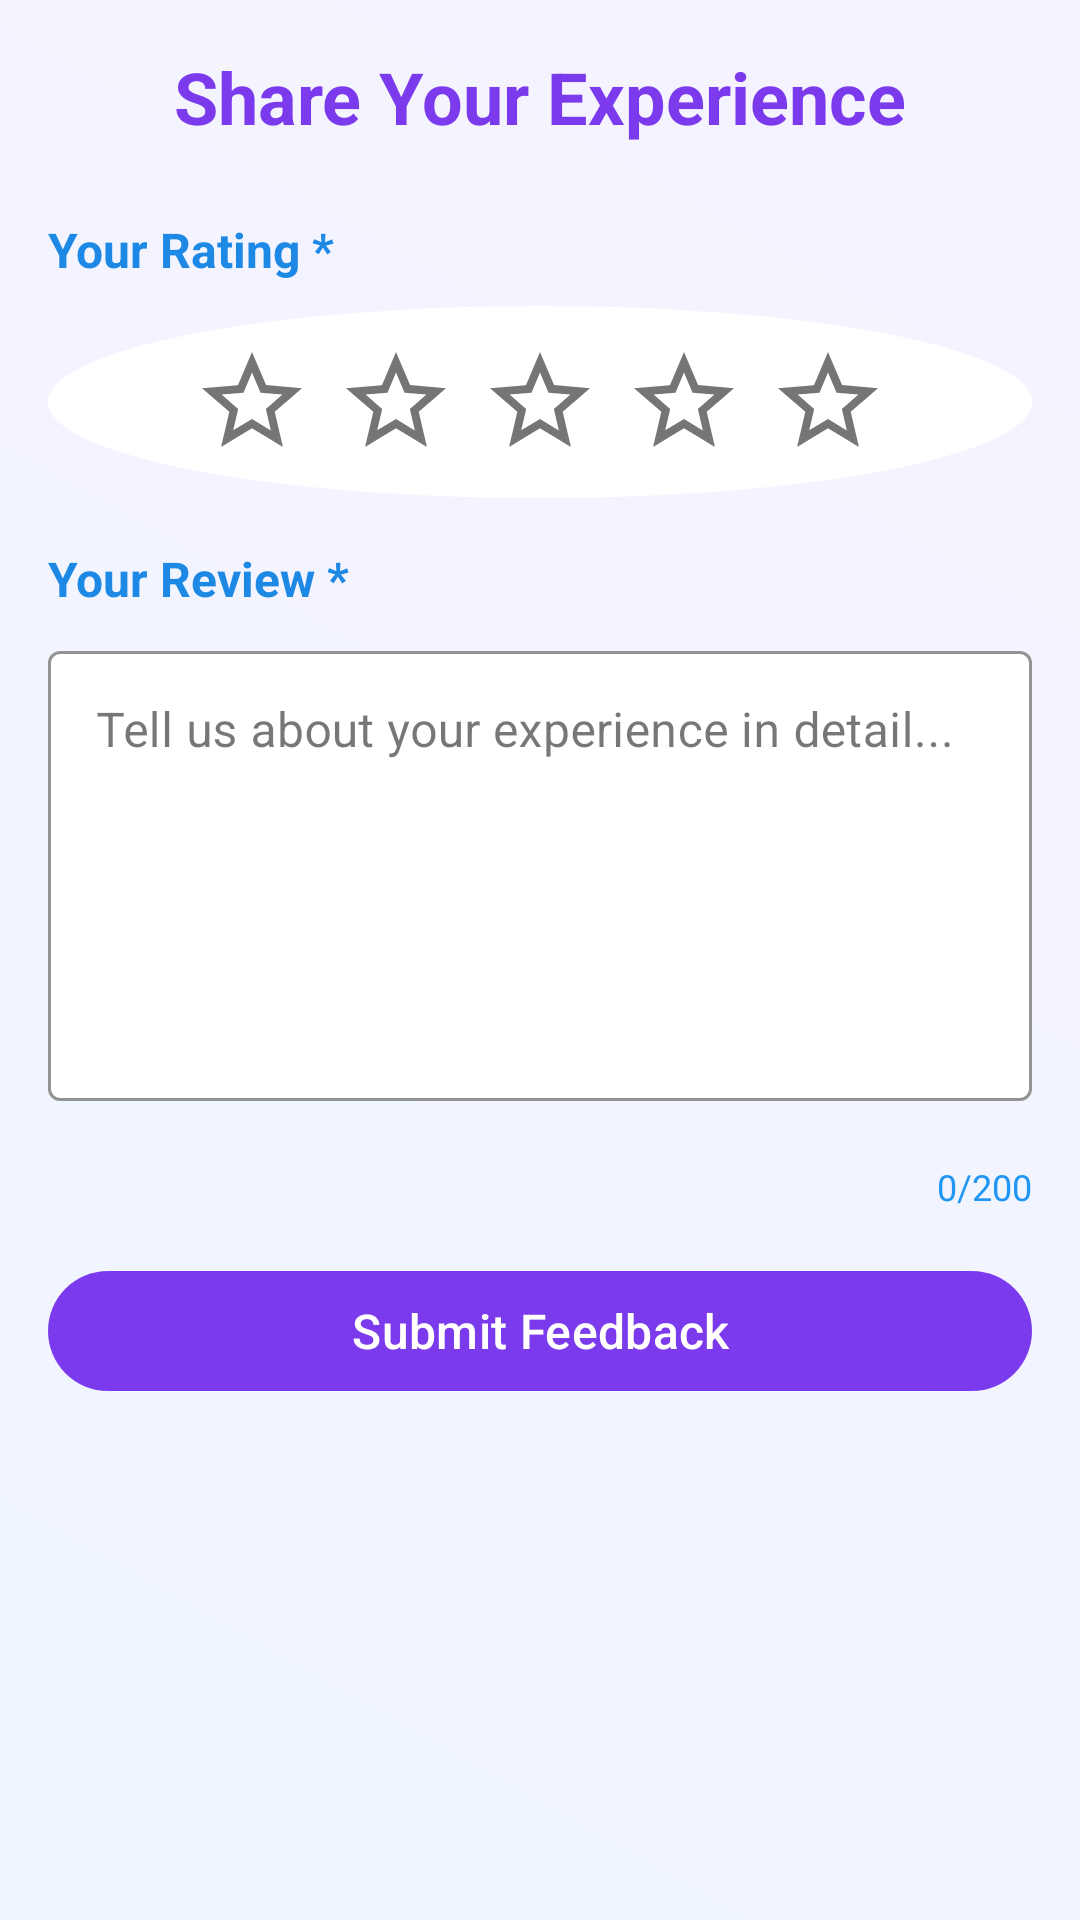

The Android layout XML behind this screen, and the referenced resources:
<!-- AndroidManifest.xml: application theme Theme.SheSecure -->
<!-- res/layout/activity_feedback.xml -->
<?xml version="1.0" encoding="utf-8"?>
<ScrollView xmlns:android="http://schemas.android.com/apk/res/android"
    xmlns:app="http://schemas.android.com/apk/res-auto"
    android:layout_width="match_parent"
    android:layout_height="match_parent"
    android:background="@drawable/gradient_background"
    android:padding="16dp">

    <LinearLayout
        android:layout_width="match_parent"
        android:layout_height="wrap_content"
        android:orientation="vertical">

        
        <TextView
            android:layout_width="match_parent"
            android:layout_height="wrap_content"
            android:text="Share Your Experience"
            android:textSize="24sp"
            android:textColor="@color/purple_600"
            android:textStyle="bold"
            android:gravity="center"
            android:layout_marginBottom="24dp"/>

        
        <TextView
            android:layout_width="match_parent"
            android:layout_height="wrap_content"
            android:text="Your Rating *"
            android:textSize="16sp"
            android:textColor="@color/blue_600"
            android:textStyle="bold"
            android:layout_marginBottom="8dp"/>

        <LinearLayout
            android:id="@+id/rating_container"
            android:layout_width="match_parent"
            android:layout_height="wrap_content"
            android:orientation="horizontal"
            android:gravity="center"
            android:background="@drawable/circle_bg"
            android:backgroundTint="@color/white"
            android:padding="12dp">

            <ImageView
                android:id="@+id/star1"
                android:layout_width="40dp"
                android:layout_height="40dp"
                android:src="@drawable/empty_star"
                android:tag="1"
                android:layout_marginHorizontal="4dp"
                app:tint="@color/gray_600" />

            <ImageView
                android:id="@+id/star2"
                android:layout_width="40dp"
                android:layout_height="40dp"
                android:src="@drawable/empty_star"
                android:tag="2"
                android:layout_marginHorizontal="4dp"
                app:tint="@color/gray_600" />

            <ImageView
                android:id="@+id/star3"
                android:layout_width="40dp"
                android:layout_height="40dp"
                android:src="@drawable/empty_star"
                android:tag="3"
                android:layout_marginHorizontal="4dp"
                app:tint="@color/gray_600"/>

            <ImageView
                android:id="@+id/star4"
                android:layout_width="40dp"
                android:layout_height="40dp"
                android:src="@drawable/empty_star"
                android:tag="4"
                android:layout_marginHorizontal="4dp"
                app:tint="@color/gray_600" />

            <ImageView
                android:id="@+id/star5"
                android:layout_width="40dp"
                android:layout_height="40dp"
                android:src="@drawable/empty_star"
                android:tag="5"
                android:layout_marginHorizontal="4dp"
                app:tint="@color/gray_600" />
        </LinearLayout>

        <TextView
            android:id="@+id/tv_rating_error"
            android:layout_width="match_parent"
            android:layout_height="wrap_content"
            android:text="Please select a rating"
            android:textColor="@color/red_500"
            android:textSize="12sp"
            android:visibility="gone"
            android:layout_marginTop="4dp"/>

        
        <TextView
            android:layout_width="match_parent"
            android:layout_height="wrap_content"
            android:text="Your Review *"
            android:textSize="16sp"
            android:textColor="@color/blue_600"
            android:textStyle="bold"
            android:layout_marginTop="16dp"
            android:layout_marginBottom="8dp"/>

        <com.google.android.material.textfield.TextInputLayout
            android:layout_width="match_parent"
            android:layout_height="wrap_content"
            style="@style/Widget.MaterialComponents.TextInputLayout.OutlinedBox"
            app:boxBackgroundColor="@color/white"
            app:boxStrokeColor="@color/blue_200"
            app:errorEnabled="true">

            <com.google.android.material.textfield.TextInputEditText
                android:id="@+id/et_review"
                android:layout_width="match_parent"
                android:layout_height="150dp"
                android:hint="Tell us about your experience in detail..."
                android:gravity="top"
                android:inputType="textMultiLine"
                android:maxLength="200"/>
        </com.google.android.material.textfield.TextInputLayout>

        <LinearLayout
            android:layout_width="match_parent"
            android:layout_height="wrap_content"
            android:orientation="horizontal"
            android:gravity="end">

            <TextView
                android:id="@+id/tv_char_count"
                android:layout_width="wrap_content"
                android:layout_height="wrap_content"
                android:text="0/200"
                android:textSize="12sp"
                android:textColor="@color/blue_500"/>
        </LinearLayout>

        
        <com.google.android.material.button.MaterialButton
            android:id="@+id/btn_submit"
            android:layout_width="match_parent"
            android:layout_height="48dp"
            android:text="Submit Feedback"
            android:textSize="16sp"
            android:layout_marginTop="16dp"
            app:backgroundTint="@color/purple_500"
            app:icon="@drawable/send"
            app:iconGravity="textStart"
            app:iconTint="@color/white"/>
    </LinearLayout>
</ScrollView>
<!-- resources referenced by this layout -->
<resources>
  <color name="blue_200">#90CAF9</color>
  <color name="blue_500">#FF2196F3</color>
  <color name="blue_600">#1E88E5</color>
  <color name="gray_600">#757575</color>
  <color name="purple_500">#7c3aed</color>
  <color name="purple_600">#7C3AED</color>
  <color name="red_500">#F44336</color>
  <color name="white">#FFFFFF</color>
  <!-- drawable circle_bg (drawable) -->
  <shape xmlns:android="http://schemas.android.com/apk/res/android"
      android:shape="oval">
      <size android:width="48dp" android:height="48dp"/>
  </shape>
  <!-- drawable empty_star (drawable) -->
  <vector xmlns:android="http://schemas.android.com/apk/res/android"
      android:width="24dp"
      android:height="24dp"
      android:viewportWidth="24"
      android:viewportHeight="24"
      android:tint="#E0E0E0"> 
  
      <path
          android:fillColor="@android:color/white"
          android:pathData="M22,9.24l-7.19,-0.62L12,2 9.19,8.63 2,9.24l5.46,4.73L5.82,21 12,17.27 18.18,21l-1.63,-7.03L22,9.24zM12,15.4l-3.76,2.27 1,-4.28 -3.32,-2.88 4.38,-0.38L12,6.1l1.71,4.04 4.38,0.38 -3.32,2.88 1,4.28L12,15.4z" />
  </vector>
  <!-- drawable gradient_background (drawable) -->
  <?xml version="1.0" encoding="utf-8"?>
  <shape xmlns:android="http://schemas.android.com/apk/res/android"
      android:shape="rectangle">
  
      <gradient
          android:startColor="@color/blue_50"
          android:endColor="@color/purple_50"
          android:angle="45"/>
  
      <corners android:radius="0dp" />
  
  </shape>
  <style name="Theme.SheSecure" parent="Base.Theme.SheSecure" />
  <color name="blue_50">#EFF6FF</color>
  <color name="purple_50">#F5F3FF</color>
  <style name="Base.Theme.SheSecure" parent="Theme.Material3.DayNight.NoActionBar">
          
          
      </style>
</resources>
